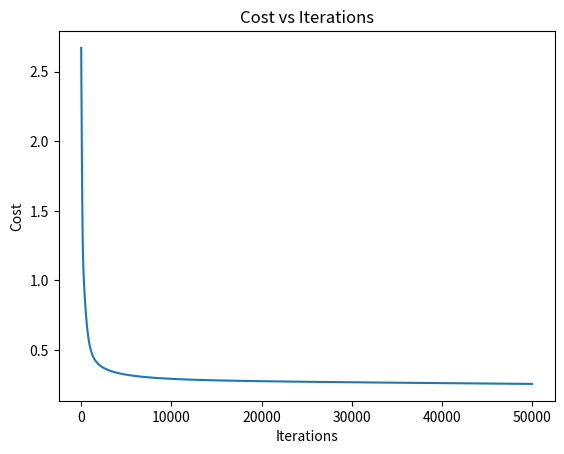

This figure's Python source:
import numpy as np
import matplotlib.pyplot as plt

def init_params(n):
  L = len(n) - 1 # Number of layers (excluding input layer)
  params = {"n": n, "L": L} # Creating dictionary with 2 entries

  for l in range(1, L + 1): # l in ranges 1 to (and including) L, adding entries to dictionary
    params[f"W{l}"] = np.random.randn(n[l], n[l - 1]) # Weight matrix follows n^[l] x n^[l-1]
    params[f"b{l}"] = np.random.randn(n[l], 1) # Bias matrix follows n^[l] x 1

  """
  Example for n = [3, 5, 4, 2] and L = 3:
  {
    "n": [3, 5, 4, 2], 
    "L": 3,
    "W1": <5x3 array>, "b1": <5x1 array>, 
    "W2": <4x5 array>, "b2": <4x1 array>,
    "W3": <2x4 array>, "b3": <2x1 array>,
  }
  """
  return params

def sigmoid(arr): # Activation function g(z) (Sigmoid)
    return 1 / (1 + np.exp(-1 * arr))

def cost(y_hat, y): # Both y_hat and y should be a n^L x m matrix

    # 1. Losses is a n^L x m matrix
    losses = - ( (y * np.log(y_hat)) + (1 - y)*np.log(1 - y_hat) )

    m = y_hat.size # Calculates total number of predictions that make up y_hat

    # 2. Summing across axis = 1 means we sum across rows, making this a n^L x 1 matrix
    summed_losses = (1 / m) * np.sum(losses, axis = 1)

    return np.sum(summed_losses)

def prepare_data(X, y, n):
  # X: Matrix of raw samples
  # y: Array of training labels

  X = (X - X.mean(axis=0)) / X.std(axis=0) # Standardising (Z-score normalisation) each feature (column) to mean 0, std 1

  m = X.shape[0] # Number of training samples
  A0 = X.T # Transposes the matrix using the .T function, obtaining A^[0] in shape n^[0] x m
  Y = y.reshape(n[-1], m) # Reshaping training lables to fit output layer (-1 index works for anything)

  return A0, Y, m

def feed_forward(A0, params):
  L = params["L"] # Extracts layer count list
  n = params["n"] # Extracts layer size list

  cache = {"A0": A0} # Creates a cache dictionary with A0 first entry
  A = A0 # Initialise value A (firstly as A0)

  for l in range(1, L + 1): # l in range 1 to (and including) L 
    W = params[f"W{l}"] # Grabs weights for layer l
    b = params[f"b{l}"] # Grabs biases for layer l
    Z = W @ A + b # Matrix multiplication and addition to find pre-activation value
    A = sigmoid(Z) # Find post-activation value
    cache[f"A{l}"] = A # Add to the cache dictionary

  y_hat = A 

  return y_hat, cache

def backprop_layer(l, params, cache, m, Y, propagator_dC_dA): # l is what layer gradients are being computed
  L = params["L"] # Extract layer count list
  n = params["n"] # Extract layer size list

  A_l = cache[f"A{l}"] # Extracting A value of this layer
  A_prev = cache[f"A{l - 1}"] # Extracting A value of previous layer
  W_l = params[f"W{l}"] # Extracting weights of this layer

  if l == L: # Output layer
    dC_dZ = (1 / m) * (A_l - Y) # Calculates dC/dZ directly from Y
  else: # Every other layer
    dA_dZ = A_l * (1 - A_l) 
    dC_dZ = propagator_dC_dA * dA_dZ # Calculates dC/dZ from propogator handed down
  assert dC_dZ.shape == (n[l], m) 

  dC_dW = dC_dZ @ A_prev.T
  assert dC_dW.shape == (n[l], n[l - 1])

  dC_db = np.sum(dC_dZ, axis=1, keepdims=True)
  assert dC_db.shape == (n[l], 1)

  dC_dA_prev = W_l.T @ dC_dZ  # Propagator for the layer below
  assert dC_dA_prev.shape == (n[l - 1], m)

  return dC_dW, dC_db, dC_dA_prev

def train(params, A0, Y, m, epochs=1000, alpha=0.01):
  L = params["L"] # Extract L value
  costs = [] # Create an empty list for costs (to be appended later)

  for e in range(epochs): # Going through loop for each epoch

    y_hat, cache = feed_forward(A0, params) # Feed forward (outputing prediction y_hat and intermediate layers A)

    error = cost(y_hat, Y) # Calculating cost for each epoch (compares y_hat with Y)
    costs.append(error) # Appending these individual costs to the empty list

    grads = {} # Creating empty dictionary for gradients
    propagator = None # Starts as none as no layer after L (therefore no inherited propogator)

    for l in range(L, 0, -1): # Looping backwards from L -> 1
      dC_dW, dC_db, propagator = backprop_layer( # Calculating gradients (PDs) of that layer
          l, params, cache, m, Y=Y, propagator_dC_dA=propagator
      )
      grads[f"W{l}"] = dC_dW # Weight gradients added to dictionary
      grads[f"b{l}"] = dC_db # Bias gradients added to dictionary

    for l in range(1, L + 1): # Looping from 1 -> L
      params[f"W{l}"] = params[f"W{l}"] - (alpha * grads[f"W{l}"]) # Weights updated using weight gradients of resp layers
      params[f"b{l}"] = params[f"b{l}"] - (alpha * grads[f"b{l}"]) # Biases updated using bias gradients of resp layers

    if e % 20 == 0: # Every 20 epochs, print the current cost
      print(f"epoch {e}: cost = {error:4f}")

  return costs

### Configuring + Running the network ###

# Swap X and y for any dataset

# X must be a 2D array with: 1 row per sample and 1 column per feature
X = np.array([
    [202, 65], [279, 73], [192, 70], [114, 72], [206, 70],
    [171, 66], [288, 72], [120, 70], [202, 58], [221, 64],
    [310, 66], [314, 58], [174, 69], [302, 65], [187, 68],
    [216, 74], [199, 65], [203, 60], [251, 60], [230, 58],
    [249, 62], [152, 67], [101, 64], [187, 66], [257, 64],
    [137, 66], [229, 65], [291, 69], [287, 59], [120, 58],
    [260, 73], [303, 62], [157, 60], [121, 69], [188, 65],
    [148, 60], [318, 58], [158, 60], [269, 62], [319, 72],
    [287, 71], [307, 60], [114, 58], [289, 62], [289, 71],
    [274, 64], [289, 66], [150, 72], [207, 72], [154, 67],
    [163, 70], [230, 64], [150, 74], [234, 61], [120, 62],
    [172, 64], [266, 70], [117, 72], [231, 68], [188, 61],
    [159, 70], [113, 64], [108, 59], [189, 67], [152, 70],
    [229, 63], [183, 69], [191, 69], [210, 68], [287, 64],
    [298, 58], [271, 58], [107, 70], [274, 66], [134, 60],
    [305, 64], [180, 63], [263, 65], [149, 66], [203, 62],
    [231, 58], [101, 67], [233, 69], [153, 72], [205, 66],
    [103, 74], [153, 74], [290, 69], [245, 64], [317, 59],
    [143, 60], [261, 74], [301, 62], [289, 74], [113, 74],
    [194, 74], [147, 59], [114, 59], [299, 62], [305, 58],
])

# y must be a 1D array with exactly 1 label per sample
y = np.array([1,1,1,0,1,0,1,0,1,1,1,1,1,1,0,1,1,1,1,1,1,0,0,0,1,0,0,1,0,0,1,1,0,0,0,0,1,0,1,1,1,1,0,1,1,
              1,0,0,1,0,0,1,0,0,0,0,1,0,1,0,0,0,0,0,0,1,0,1,1,1,1,0,0,1,0,1,0,1,0,1,1,0,1,0,1,0,0,0,1,1,
              0,1,1,1,0,0,0,0,1,1])

n = [2, 50, 50, 50, 50, 1] # n[0] must match X's number of columns (features)

params = init_params(n)
A0, Y, m = prepare_data(X, y, n)

costs = train(params, A0, Y, m, epochs=50001, alpha=0.001)

plt.plot(range(len(costs)), costs)
plt.xlabel("Iterations")
plt.ylabel("Cost")
plt.title("Cost vs Iterations")
plt.show()
